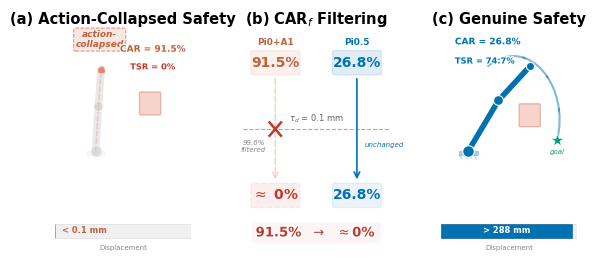

Generate this figure with matplotlib: (Note: this script raises an exception after producing the figure.)
import matplotlib
matplotlib.use('Agg')
import matplotlib.pyplot as plt
import matplotlib.patches as mpatches
import matplotlib.patheffects as pe
import matplotlib.path as mpath
from matplotlib.patches import PathPatch, FancyArrowPatch, FancyBboxPatch, Arc
import numpy as np

# ── Colors ──
CORAL = '#E8846B'
CORAL_DARK = '#C0603E'
BLUE = '#0072B2'
BLUE_DARK = '#005A8D'
RED_TEXT = '#C0392B'
GRAY_TEXT = '#888888'
GRAY_ARM = '#C8C8C8'
GREEN_GOAL = '#009E73'

plt.rcParams.update({
    'font.family': 'DejaVu Sans',
    'font.size': 10,
    'axes.titlesize': 10.5,
    'axes.titleweight': 'bold',
    'axes.labelsize': 9.5,
    'xtick.labelsize': 8.5,
    'ytick.labelsize': 8.5,
    'axes.spines.top': False,
    'axes.spines.right': False,
    'figure.facecolor': 'white',
    'axes.facecolor': 'white',
    'axes.grid': False,
    'axes.linewidth': 0.6,
})

stroke = [pe.withStroke(linewidth=2.5, foreground='white')]
stroke_s = [pe.withStroke(linewidth=1.8, foreground='white')]

# ── Layout ──
fig = plt.figure(figsize=(5.5, 2.8))
gs = fig.add_gridspec(2, 3, width_ratios=[1, 1.2, 1], height_ratios=[7, 2],
                      wspace=0.30, hspace=0.45,
                      left=0.03, right=0.98, top=0.84, bottom=0.05)

ax_a = fig.add_subplot(gs[0, 0])
ax_a_bar = fig.add_subplot(gs[1, 0])
ax_b = fig.add_subplot(gs[:, 1])
ax_c = fig.add_subplot(gs[0, 2])
ax_c_bar = fig.add_subplot(gs[1, 2])


# ═══════════════════════════════════════════
# Helpers
# ═══════════════════════════════════════════

def draw_arm(ax, base, elbow, ee, color, ls='-', alpha=1.0, lw=4.5):
    for p1, p2 in [(base, elbow), (elbow, ee)]:
        ax.plot([p1[0], p2[0]], [p1[1], p2[1]], color=color, linestyle=ls,
                linewidth=lw, alpha=alpha, solid_capstyle='round',
                dash_capstyle='round', zorder=3)
    kw = dict(zorder=4, edgecolors='white', linewidths=0.8)
    ax.scatter(*base, s=70, color=color, alpha=min(alpha + 0.15, 1), **kw)
    ax.scatter(*elbow, s=50, color=color, alpha=alpha, **kw)
    ax.scatter(*ee, s=35, color=color, alpha=alpha, **kw)
    mw, mh = 1.4, 0.3
    mount = mpatches.Rectangle((base[0] - mw / 2, base[1] - mh), mw, mh,
                                facecolor=color, alpha=alpha * 0.35,
                                edgecolor=color, linewidth=0.5, zorder=2)
    ax.add_patch(mount)
    for i in range(4):
        x0 = base[0] - mw / 2 + i * mw / 4
        ax.plot([x0, x0 + mw / 5], [base[1] - mh, base[1] - mh - 0.25],
                color=color, lw=0.5, alpha=alpha * 0.4, zorder=2)


def draw_obstacle(ax, center, w=1.3, h=1.3):
    rect = FancyBboxPatch((center[0] - w / 2, center[1] - h / 2), w, h,
                           boxstyle='round,pad=0.08', facecolor=CORAL,
                           alpha=0.35, edgecolor=CORAL_DARK, linewidth=1.0, zorder=2)
    ax.add_patch(rect)


def setup_schematic(ax, title):
    ax.set_xlim(0, 10)
    ax.set_ylim(-0.5, 9)
    ax.axis('off')
    ax.set_title(title, pad=4, fontsize=10.5, fontweight='bold')


# ═══════════════════════════════════════════
# Panel (a): Action-Collapsed Safety
# ═══════════════════════════════════════════
setup_schematic(ax_a, '(a) Action-Collapsed Safety')

base_a, elbow_a, ee_a = (3, 0.8), (3.2, 3.8), (3.4, 6.3)
draw_arm(ax_a, base_a, elbow_a, ee_a, '#D0D0D0', ls='-', alpha=0.45, lw=5.5)
# Coral dashed outline (links Pi0+A1 color)
for _p1, _p2 in [(base_a, elbow_a), (elbow_a, ee_a)]:
    ax_a.plot([_p1[0], _p2[0]], [_p1[1], _p2[1]], color=CORAL, linestyle='--',
              linewidth=1.0, alpha=0.35, solid_capstyle='round',
              dash_capstyle='round', zorder=3.5)
draw_obstacle(ax_a, (7, 4.0), w=1.4, h=1.4)

ax_a.text(3.3, 7.8, 'action-\ncollapsed', fontsize=6.5, color=CORAL_DARK, ha='center',
          fontstyle='italic', fontweight='semibold',
          bbox=dict(boxstyle='round,pad=0.2', facecolor='#F8E8E3',
                    edgecolor=CORAL, lw=0.7, ls='--'))

rng = np.random.RandomState(42)
ax_a.scatter(ee_a[0] + rng.normal(0, 0.07, 20),
             ee_a[1] + rng.normal(0, 0.07, 20),
             s=2.5, color=CORAL, alpha=0.5, zorder=5)

ax_a.text(7.2, 7.5, 'CAR = 91.5%', fontsize=6.5, color=CORAL_DARK,
          fontweight='bold', ha='center', path_effects=stroke_s)
ax_a.text(7.2, 6.3, 'TSR = 0%', fontsize=6, color=RED_TEXT,
          fontweight='bold', ha='center', path_effects=stroke_s)

# Displacement bar A
ax_a_bar.barh(0, 300, height=0.5, color='#F0F0F0', edgecolor='#DDDDDD',
              linewidth=0.5, zorder=1)
ax_a_bar.barh(0, 0.1, height=0.5, color=CORAL, edgecolor=CORAL_DARK,
              linewidth=0.4, zorder=3)
ax_a_bar.text(15, 0, '< 0.1 mm', fontsize=6, va='center', ha='left',
              color=CORAL_DARK, fontweight='semibold')
ax_a_bar.text(150, -0.5, 'Displacement', fontsize=5, va='top', ha='center',
              color=GRAY_TEXT)
ax_a_bar.set_xlim(0, 300)
ax_a_bar.set_ylim(-0.7, 0.7)
ax_a_bar.axis('off')


# ═══════════════════════════════════════════
# Panel (b): CAR_f Filtering — Flow Diagram
# ═══════════════════════════════════════════
ax_b.set_xlim(0, 10)
ax_b.set_ylim(0, 10)
ax_b.axis('off')
ax_b.set_title(r'(b) CAR$_f$ Filtering', pad=4, fontsize=10.5, fontweight='bold')

cx_l, cx_r = 2.5, 7.5
bw, bh = 2.8, 0.9
ty = 8.5
by_ = 2.5

# Column headers
ax_b.text(cx_l, ty + bh / 2 + 0.25, 'Pi0+A1', fontsize=6.5, color=CORAL_DARK,
          ha='center', va='bottom', fontweight='semibold')
ax_b.text(cx_r, ty + bh / 2 + 0.25, 'Pi0.5', fontsize=6.5, color=BLUE,
          ha='center', va='bottom', fontweight='semibold')

# Top boxes (just percentages)
for cx, val, col, dark in [(cx_l, '91.5%', CORAL, CORAL_DARK),
                            (cx_r, '26.8%', BLUE, BLUE)]:
    box = FancyBboxPatch((cx - bw / 2, ty - bh / 2), bw, bh,
                          boxstyle='round,pad=0.1', facecolor=col, alpha=0.12,
                          edgecolor=col, linewidth=1.0, zorder=2)
    ax_b.add_patch(box)
    ax_b.text(cx, ty, val, fontsize=10, color=dark,
              ha='center', va='center', fontweight='bold')

# τ_d threshold line
td_y = 5.5
ax_b.plot([0.5, 9.5], [td_y, td_y], color='#AAAAAA', linestyle='--',
          linewidth=0.8, zorder=1)
ax_b.text(5, td_y + 0.2, r'$\tau_d$ = 0.1 mm', fontsize=6, color='#666666',
          ha='center', va='bottom')

# Arrow: Pi0+A1 (blocked, dashed)
arr_l = FancyArrowPatch((cx_l, ty - bh / 2 - 0.15), (cx_l, by_ + bh / 2 + 0.15),
                         arrowstyle='->', mutation_scale=10, color=CORAL,
                         linewidth=1.2, alpha=0.35, linestyle='--', zorder=3)
ax_b.add_patch(arr_l)

# X mark at threshold
ax_b.plot([cx_l - 0.35, cx_l + 0.35], [td_y - 0.3, td_y + 0.3],
          color=RED_TEXT, linewidth=1.8, zorder=5)
ax_b.plot([cx_l - 0.35, cx_l + 0.35], [td_y + 0.3, td_y - 0.3],
          color=RED_TEXT, linewidth=1.8, zorder=5)
ax_b.text(cx_l - 0.6, td_y - 0.5, '99.6%\nfiltered', fontsize=5, color=GRAY_TEXT,
          ha='right', va='top', fontstyle='italic', linespacing=1.1)

# Arrow: Pi0.5 (passes, solid)
arr_r = FancyArrowPatch((cx_r, ty - bh / 2 - 0.15), (cx_r, by_ + bh / 2 + 0.15),
                         arrowstyle='->', mutation_scale=10, color=BLUE,
                         linewidth=1.2, zorder=3)
ax_b.add_patch(arr_r)
ax_b.text(cx_r + 0.5, td_y - 0.6, 'unchanged', fontsize=5, color=BLUE,
          ha='left', va='top', fontstyle='italic')

# Bottom boxes
box_lb = FancyBboxPatch((cx_l - bw / 2, by_ - bh / 2), bw, bh,
                         boxstyle='round,pad=0.1', facecolor=RED_TEXT, alpha=0.08,
                         edgecolor=RED_TEXT, linewidth=1.0, linestyle='--', zorder=2)
ax_b.add_patch(box_lb)
ax_b.text(cx_l, by_, r'$\approx$ 0%', fontsize=10, color=RED_TEXT,
          ha='center', va='center', fontweight='bold')

box_rb = FancyBboxPatch((cx_r - bw / 2, by_ - bh / 2), bw, bh,
                         boxstyle='round,pad=0.1', facecolor=BLUE, alpha=0.08,
                         edgecolor=BLUE, linewidth=1.0, zorder=2)
ax_b.add_patch(box_rb)
ax_b.text(cx_r, by_, '26.8%', fontsize=10, color=BLUE,
          ha='center', va='center', fontweight='bold')

# Focal text (centered)
ax_b.text(5, 0.8, r'91.5%  $\rightarrow$  $\approx$0%', fontsize=9.5, color=RED_TEXT,
          ha='center', va='center', fontweight='bold', path_effects=stroke,
          bbox=dict(boxstyle='round,pad=0.3', facecolor='#FDECEC',
                    edgecolor='none', alpha=0.5))


# ═══════════════════════════════════════════
# Panel (c): Genuine Safety — Active Arm
# ═══════════════════════════════════════════
setup_schematic(ax_c, '(c) Genuine Safety')

base_c, elbow_c, ee_c = (2, 0.8), (4.2, 4.2), (6.5, 6.5)
draw_arm(ax_c, base_c, elbow_c, ee_c, BLUE, ls='-', alpha=1.0, lw=4)
draw_obstacle(ax_c, (6.5, 3.2), w=1.4, h=1.4)

# Motion arcs at joints
for center, diam, t1, t2 in [(base_c, 1.2, 55, 85), (elbow_c, 0.9, 30, 65)]:
    arc = Arc(center, diam, diam, angle=0, theta1=t1, theta2=t2,
              color=BLUE, linewidth=0.7, alpha=0.35, zorder=3, linestyle='--')
    ax_c.add_patch(arc)

# Trajectory (bezier from initial ee around obstacle → goal)
ts, te = (3.4, 6.5), (8.5, 1.5)
c1, c2 = (6.5, 8.8), (9.5, 5.0)
path = mpath.Path([ts, c1, c2, te],
                   [mpath.Path.MOVETO, mpath.Path.CURVE4,
                    mpath.Path.CURVE4, mpath.Path.CURVE4])
ax_c.add_patch(PathPatch(path, facecolor='none', edgecolor=BLUE,
                          linewidth=1.5, alpha=0.5, zorder=2))

# Direction arrows along trajectory
p0, p1, p2, p3 = map(np.array, [ts, c1, c2, te])
for t in [0.3, 0.55, 0.8]:
    pt = (1 - t)**3 * p0 + 3 * (1 - t)**2 * t * p1 + 3 * (1 - t) * t**2 * p2 + t**3 * p3
    tg = 3 * (1 - t)**2 * (p1 - p0) + 6 * (1 - t) * t * (p2 - p1) + 3 * t**2 * (p3 - p2)
    tg /= np.linalg.norm(tg)
    s = 0.25
    tip = pt + s * tg
    L = pt - s * 0.3 * tg + s * 0.25 * np.array([-tg[1], tg[0]])
    R = pt - s * 0.3 * tg - s * 0.25 * np.array([-tg[1], tg[0]])
    ax_c.add_patch(plt.Polygon([tip, L, R], closed=True, facecolor=BLUE_DARK,
                                edgecolor='none', alpha=0.65, zorder=5))

# Goal
ax_c.scatter(*te, s=90, marker='*', color=GREEN_GOAL, zorder=5,
             edgecolors='white', linewidths=0.4)
ax_c.text(te[0], te[1] - 0.6, 'goal', fontsize=5, color=GREEN_GOAL,
          ha='center', va='top', fontstyle='italic')

# Metrics
ax_c.text(1, 8.0, 'CAR = 26.8%', fontsize=6.5, color=BLUE,
          fontweight='bold', ha='left', path_effects=stroke_s)
ax_c.text(1, 6.7, 'TSR = 74.7%', fontsize=6, color=BLUE,
          fontweight='bold', ha='left', path_effects=stroke_s)

# Displacement bar C
ax_c_bar.barh(0, 300, height=0.5, color='#F0F0F0', edgecolor='#DDDDDD',
              linewidth=0.5, zorder=1)
ax_c_bar.barh(0, 288, height=0.5, color=BLUE, edgecolor=BLUE_DARK,
              linewidth=0.4, zorder=3)
ax_c_bar.text(144, 0, '> 288 mm', fontsize=6, va='center', ha='center',
              color='white', fontweight='semibold')
ax_c_bar.text(150, -0.5, 'Displacement', fontsize=5, va='top', ha='center',
              color=GRAY_TEXT)
ax_c_bar.set_xlim(0, 300)
ax_c_bar.set_ylim(-0.7, 0.7)
ax_c_bar.axis('off')


# ── Save ──
d = '/home/ubuntu/.agent-ml-research-be-idea-gen-0515/projects/diff_collision_sdf/artifacts/figures'
for ext in ('pdf', 'png'):
    fig.savefig(f'{d}/fig1_teaser_v2.{ext}', bbox_inches='tight', dpi=300, pad_inches=0.06)
print('Saved fig1_teaser_v2.pdf and fig1_teaser_v2.png')
